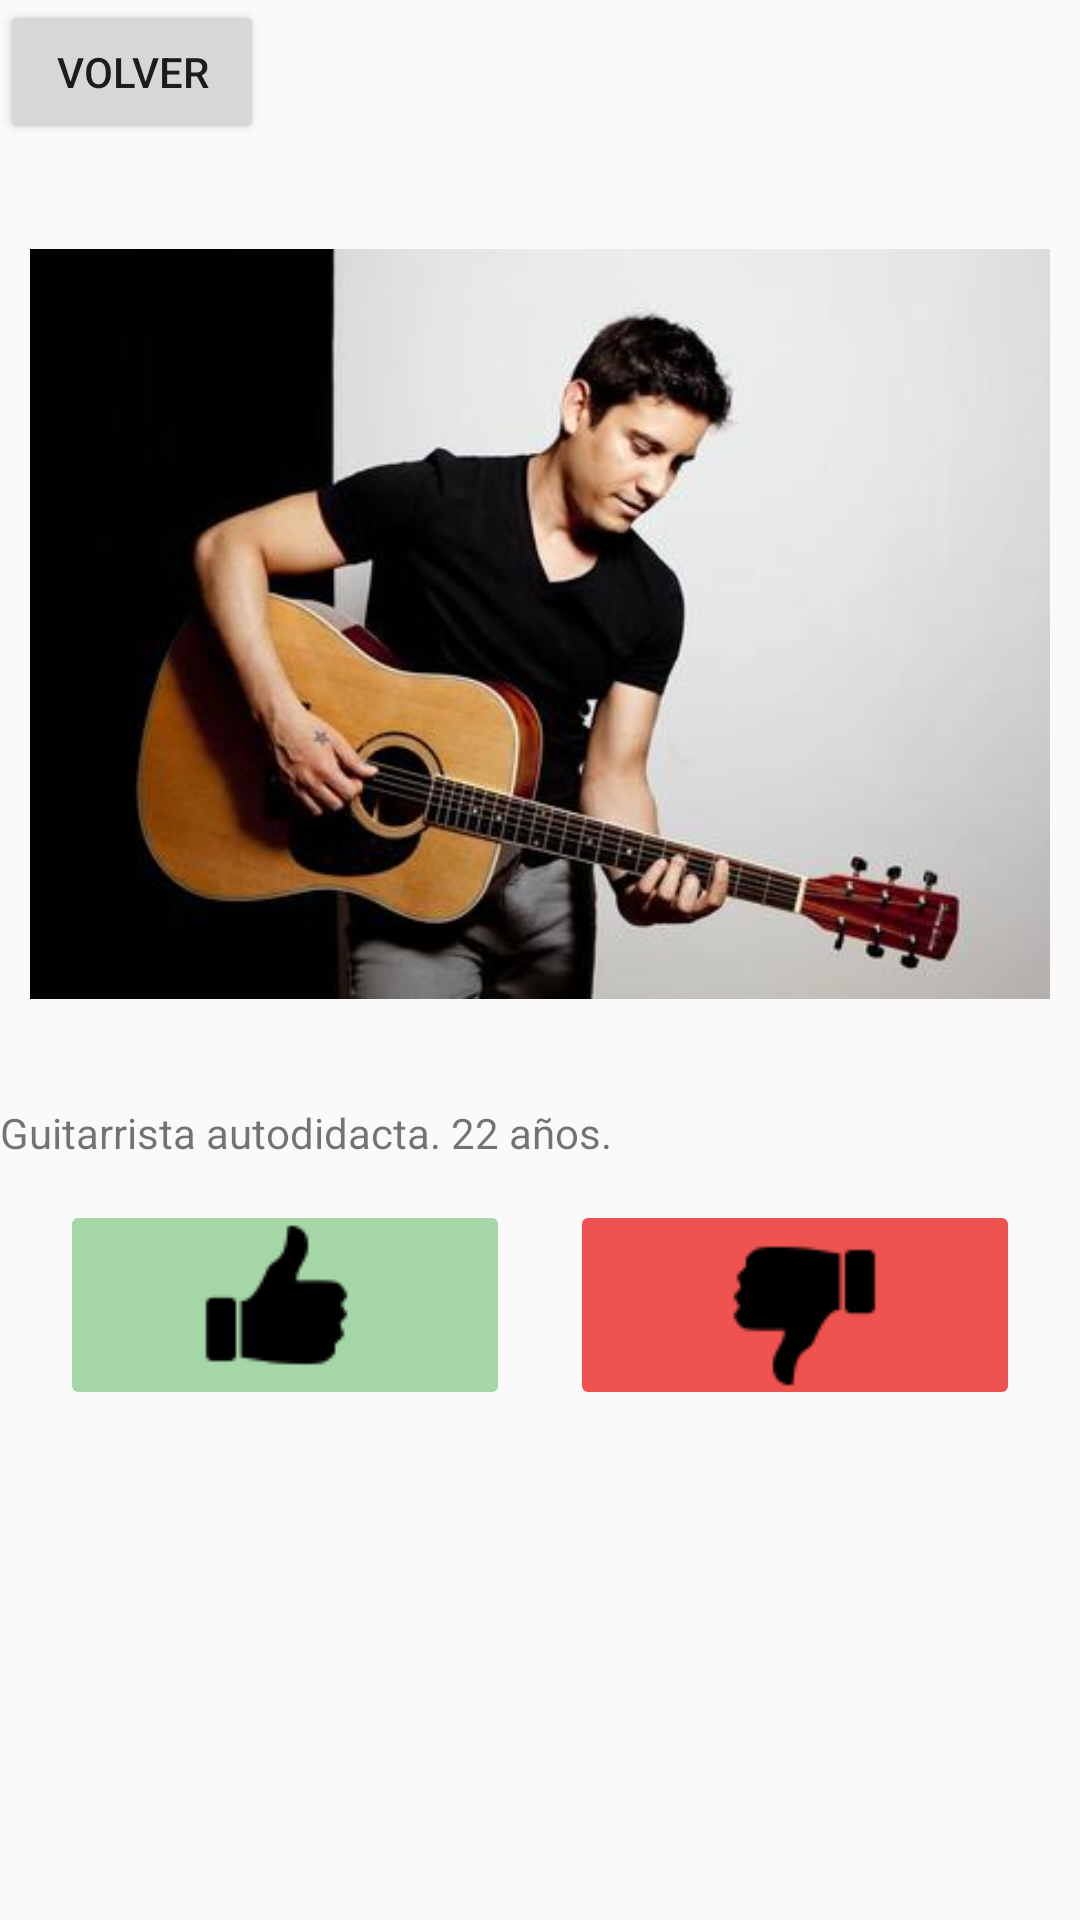

Write the Android layout XML for this screen, with the resource values it uses.
<!-- AndroidManifest.xml: application theme AppTheme -->
<!-- res/layout/activity_sin_banda.xml -->
<?xml version="1.0" encoding="utf-8"?>
<LinearLayout xmlns:android="http://schemas.android.com/apk/res/android"
    xmlns:tools="http://schemas.android.com/tools"
    android:id="@+id/activity_main"
    android:layout_width="match_parent"
    android:layout_height="match_parent"
    tools:context="caro.sinbanda.SinBanda"
    android:orientation="vertical">


    <LinearLayout
        android:layout_width="wrap_content"
        android:layout_height="400dp"
        android:orientation="vertical">

        <Button
            android:id="@+id/volver"
            android:layout_width="wrap_content"
            android:layout_height="wrap_content"
            android:text="Volver"/>
        <ImageView
            android:id="@+id/imagen1"
            android:layout_width="wrap_content"
            android:layout_height="300dp"
            android:src="@drawable/imagen1"
            android:layout_margin="10dp"
            />
        <TextView
            android:layout_width="match_parent"
            android:layout_height="match_parent"
            android:text="@string/desc_persona1"/>

    </LinearLayout>

    <LinearLayout
        android:layout_width="match_parent"
        android:layout_height="wrap_content"
        android:orientation="horizontal"
        >

        <ImageButton
            android:id="@+id/botonlike"
            android:layout_width="wrap_content"
            android:layout_height="70dp"
            android:layout_weight="0.5"
            android:layout_marginLeft="20dp"
            android:layout_marginRight="10dp"
            android:backgroundTint="@color/BotonLike"
            android:src="@drawable/like"/>
        <ImageButton
            android:id="@+id/botondislike"
            android:layout_width="wrap_content"
            android:layout_height="70dp"
            android:layout_weight="0.5"
            android:layout_marginLeft="10dp"
            android:layout_marginRight="20dp"
            android:backgroundTint="@color/BotonDislike"
            android:src="@drawable/disdis"/>


    </LinearLayout>


</LinearLayout>
<!-- resources referenced by this layout -->
<resources>
  <color name="BotonDislike">#EF5350</color>
  <color name="BotonLike">#A5D6A7</color>
  <!-- drawable disdis: png bitmap (drawable, 3419 bytes) -->
  <!-- drawable imagen1: jpeg bitmap (drawable, 16179 bytes) -->
  <!-- drawable like: png bitmap (drawable, 714 bytes) -->
  <string name="desc_persona1">Guitarrista autodidacta. 22 años.</string>
  <style name="AppTheme" parent="Theme.AppCompat.Light.DarkActionBar">
          
          <item name="colorPrimary">@color/colorPrimary</item>
          <item name="colorPrimaryDark">@color/colorPrimaryDark</item>
          <item name="colorAccent">@color/colorAccent</item>
      </style>
  <color name="colorPrimary">#424242</color>
  <color name="colorPrimaryDark">#212121</color>
  <color name="colorAccent">#FFF9C4</color>
</resources>
